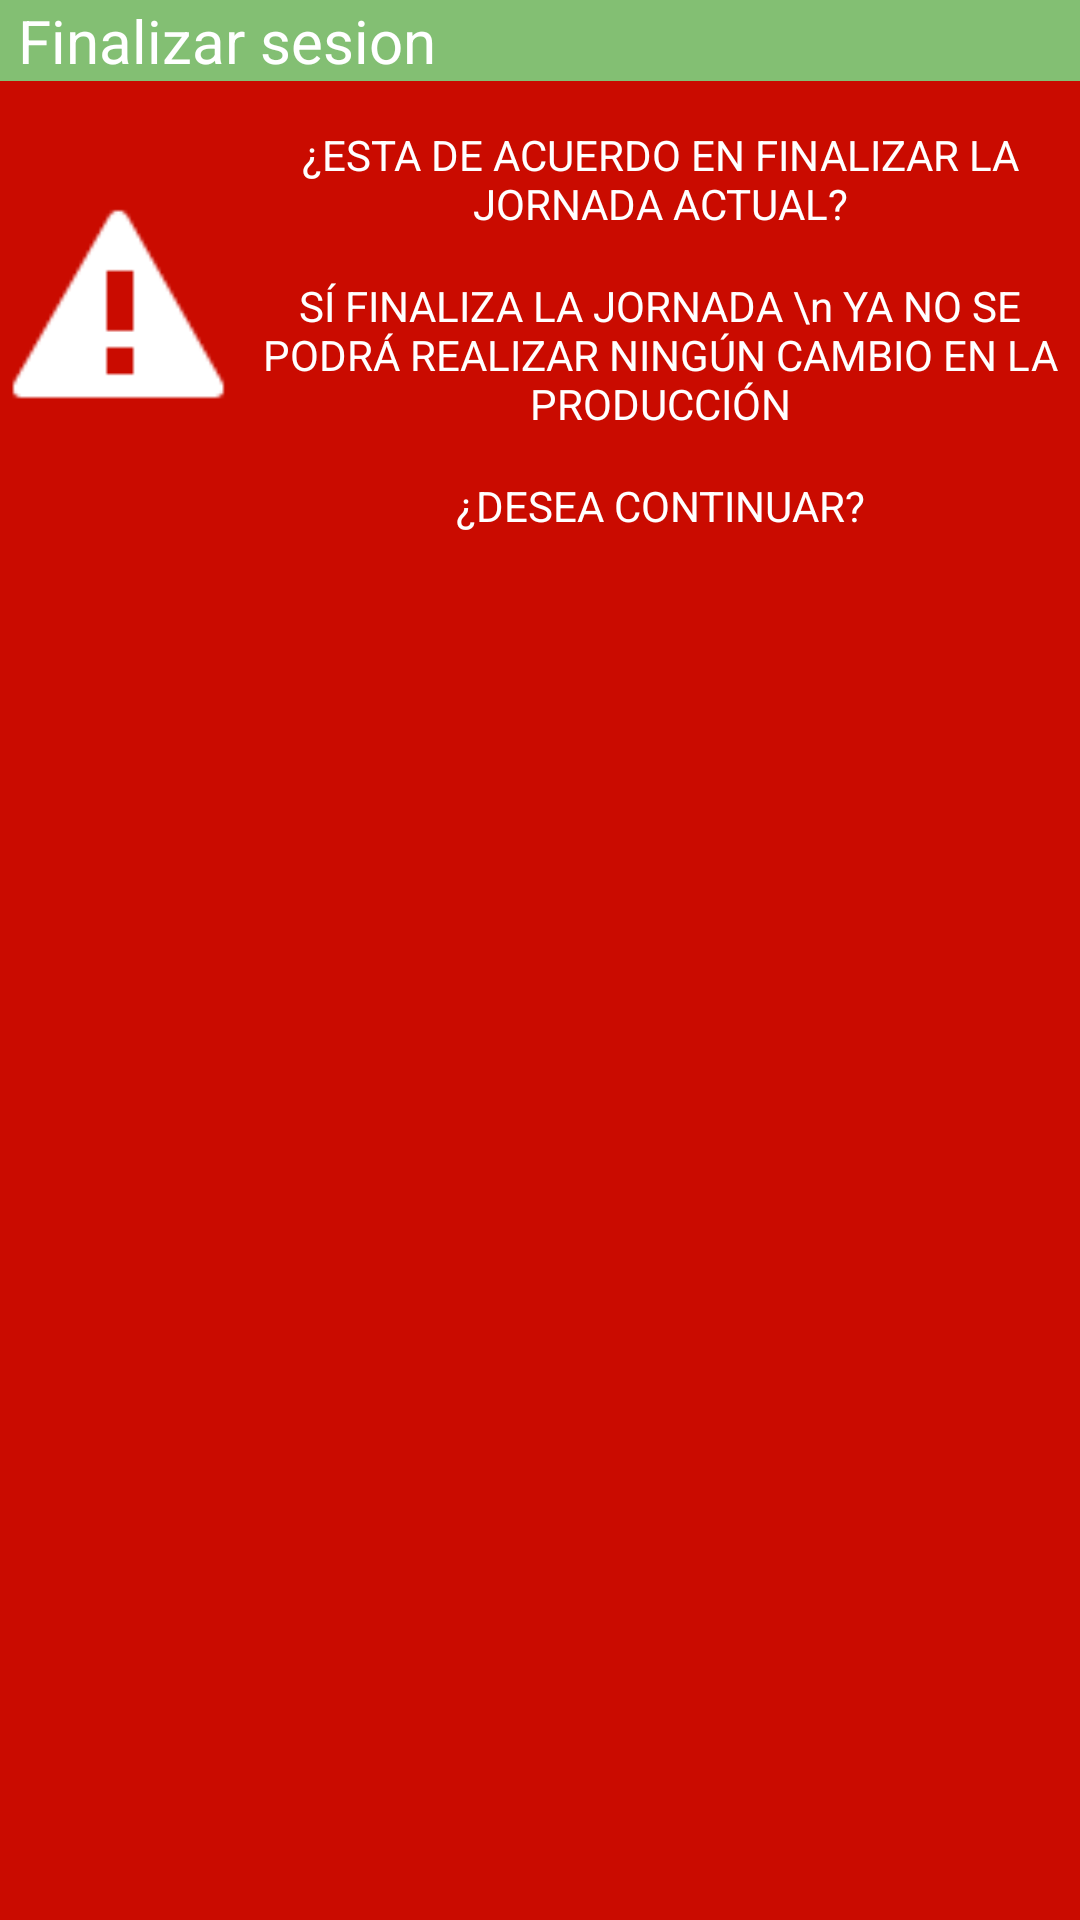

Reconstruct the res/layout file that produces this screen, plus the resources it refers to.
<!-- AndroidManifest.xml: application theme AppTheme -->
<!-- res/layout/dialog_finalizar_jormada.xml -->
<?xml version="1.0" encoding="utf-8"?>
<LinearLayout xmlns:android="http://schemas.android.com/apk/res/android"
    xmlns:app="http://schemas.android.com/apk/res-auto"
    android:layout_width="match_parent"
    android:layout_height="wrap_content"
    android:background="@color/colorDanger"
    android:orientation="vertical">

    <LinearLayout
        android:layout_width="match_parent"
        android:layout_height="wrap_content"
        android:background="@color/colorPrimary"
        android:orientation="vertical"
        android:paddingLeft="@dimen/padding_left_right_componentes"
        android:paddingRight="@dimen/padding_left_right_componentes">

        <TextView
            android:id="@+id/editText4"
            android:layout_width="match_parent"
            android:layout_height="wrap_content"
            android:ems="10"
            android:inputType="textPersonName"
            android:text="Finalizar sesion"
            android:textColor="@color/colorFont"
            android:textSize="@dimen/title_font_zise" />
    </LinearLayout>

    <LinearLayout
    android:layout_width="match_parent"
    android:layout_height="wrap_content"
    android:orientation="horizontal">

    <ImageView
        android:id="@+id/imageView"
        android:layout_width="80dp"
        android:layout_height="match_parent"
        app:srcCompat="@android:drawable/stat_sys_warning" />

    <LinearLayout
        android:layout_width="match_parent"
        android:layout_height="wrap_content"
        android:orientation="vertical">
        <TextView
            android:id="@+id/textView6"
            android:layout_width="match_parent"
            android:layout_height="wrap_content"
            android:textColor="@color/colorFont"
            android:gravity="center"
            android:text="¿ESTA DE ACUERDO EN FINALIZAR LA JORNADA ACTUAL?"
            android:paddingLeft="@dimen/padding_left_right_componentes"
            android:paddingRight="@dimen/padding_left_right_componentes"
            android:paddingTop="@dimen/margin_bottom_up_componentes"/>

        <TextView
            android:id="@+id/textView7"
            android:layout_width="match_parent"
            android:layout_height="wrap_content"
            android:textColor="@color/colorFont"
            android:gravity="center"
            android:text="SÍ FINALIZA LA JORNADA \n YA NO SE PODRÁ REALIZAR NINGÚN CAMBIO EN LA PRODUCCIÓN"
            android:paddingLeft="@dimen/padding_left_right_componentes"
            android:paddingRight="@dimen/padding_left_right_componentes"
            android:paddingTop="@dimen/margin_bottom_up_componentes"/>

        <TextView
            android:id="@+id/textView8"
            android:layout_width="match_parent"
            android:layout_height="wrap_content"
            android:textColor="@color/colorFont"
            android:gravity="center"
            android:text="¿DESEA CONTINUAR?"
            android:paddingLeft="@dimen/padding_left_right_componentes"
            android:paddingRight="@dimen/padding_left_right_componentes"
            android:paddingTop="@dimen/margin_bottom_up_componentes"/>
    </LinearLayout>
</LinearLayout>
</LinearLayout>
<!-- resources referenced by this layout -->
<resources>
  <color name="colorDanger">#CA0B00</color>
  <color name="colorFont">#ffffff</color>
  <color name="colorPrimary">#83BF73</color>
  <dimen name="margin_bottom_up_componentes">15dp</dimen>
  <dimen name="padding_left_right_componentes">6dp</dimen>
  <dimen name="title_font_zise">20dp</dimen>
  <style name="AppTheme" parent="Theme.AppCompat.Light.DarkActionBar">
          
          <item name="colorPrimary">@color/colorPrimary</item>
          <item name="colorPrimaryDark">@color/colorPrimaryDark</item>
          <item name="colorAccent">@color/colorAccent</item>
      </style>
  <color name="colorPrimaryDark">#4F8C5E</color>
  <color name="colorAccent">#F29B9B</color>
</resources>
